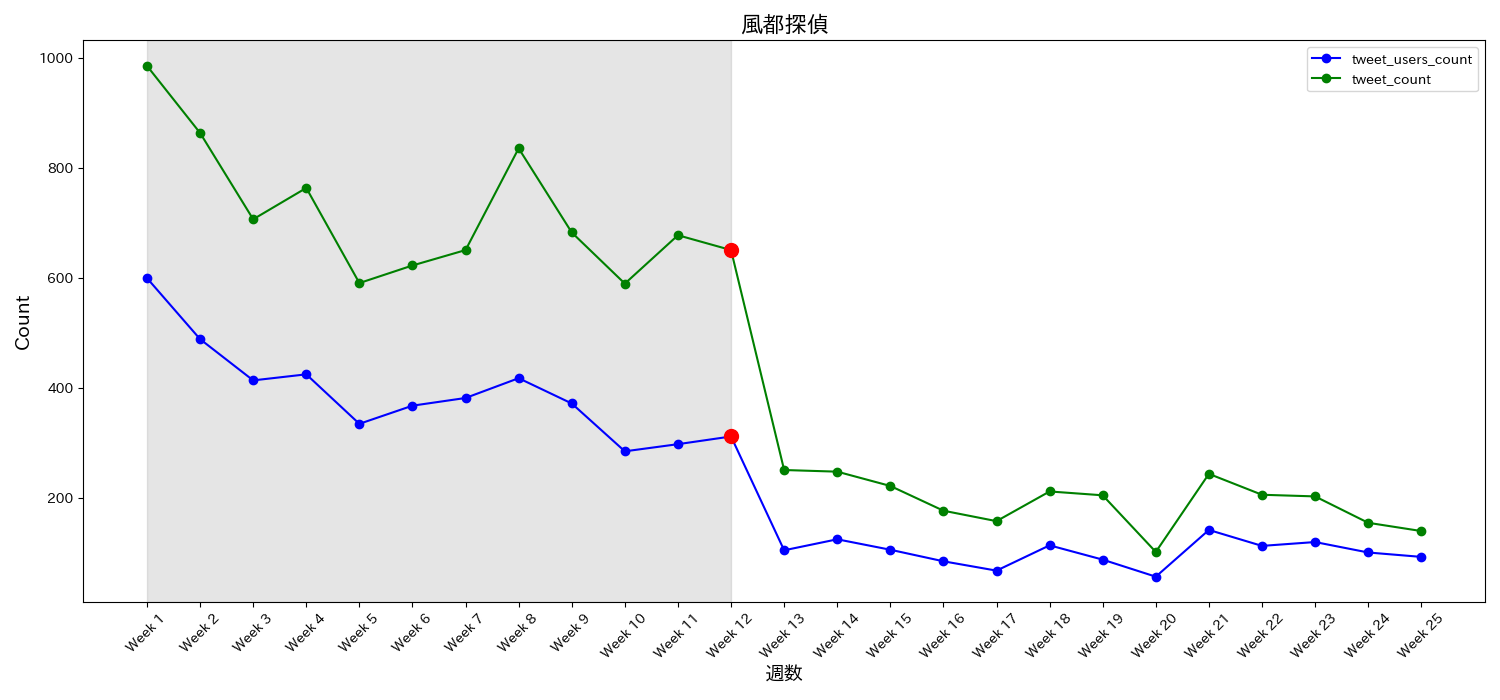

The data file committed next to this chart (first rows):
date, tweet_users_count, tweet_count, tweet_ratio, week
2022-08-08, 599, 985, 1.644, Week 1
2022-08-15, 488, 863, 1.768, Week 2
2022-08-22, 413, 706, 1.709, Week 3
2022-08-29, 424, 763, 1.8, Week 4
2022-09-05, 334, 590, 1.766, Week 5
2022-09-12, 367, 622, 1.695, Week 6
2022-09-19, 381, 650, 1.706, Week 7
2022-09-26, 417, 835, 2.002, Week 8
2022-10-03, 371, 682, 1.838, Week 9
2022-10-10, 284, 589, 2.074, Week 10
2022-10-17, 297, 677, 2.279, Week 11
2022-10-24, 311, 650, 2.09, Week 12
2022-10-31, 104, 250, 2.404, Week 13
2022-11-07, 124, 247, 1.992, Week 14
2022-11-14, 105, 221, 2.105, Week 15
2022-11-21, 84, 176, 2.095, Week 16
2022-11-28, 67, 157, 2.343, Week 17
2022-12-05, 113, 211, 1.867, Week 18
2022-12-12, 87, 204, 2.345, Week 19
2022-12-19, 56, 101, 1.804, Week 20
2022-12-26, 141, 243, 1.723, Week 21
2023-01-02, 112, 205, 1.83, Week 22
2023-01-09, 119, 202, 1.697, Week 23
2023-01-16, 100, 154, 1.54, Week 24
2023-01-23, 92, 139, 1.511, Week 25
